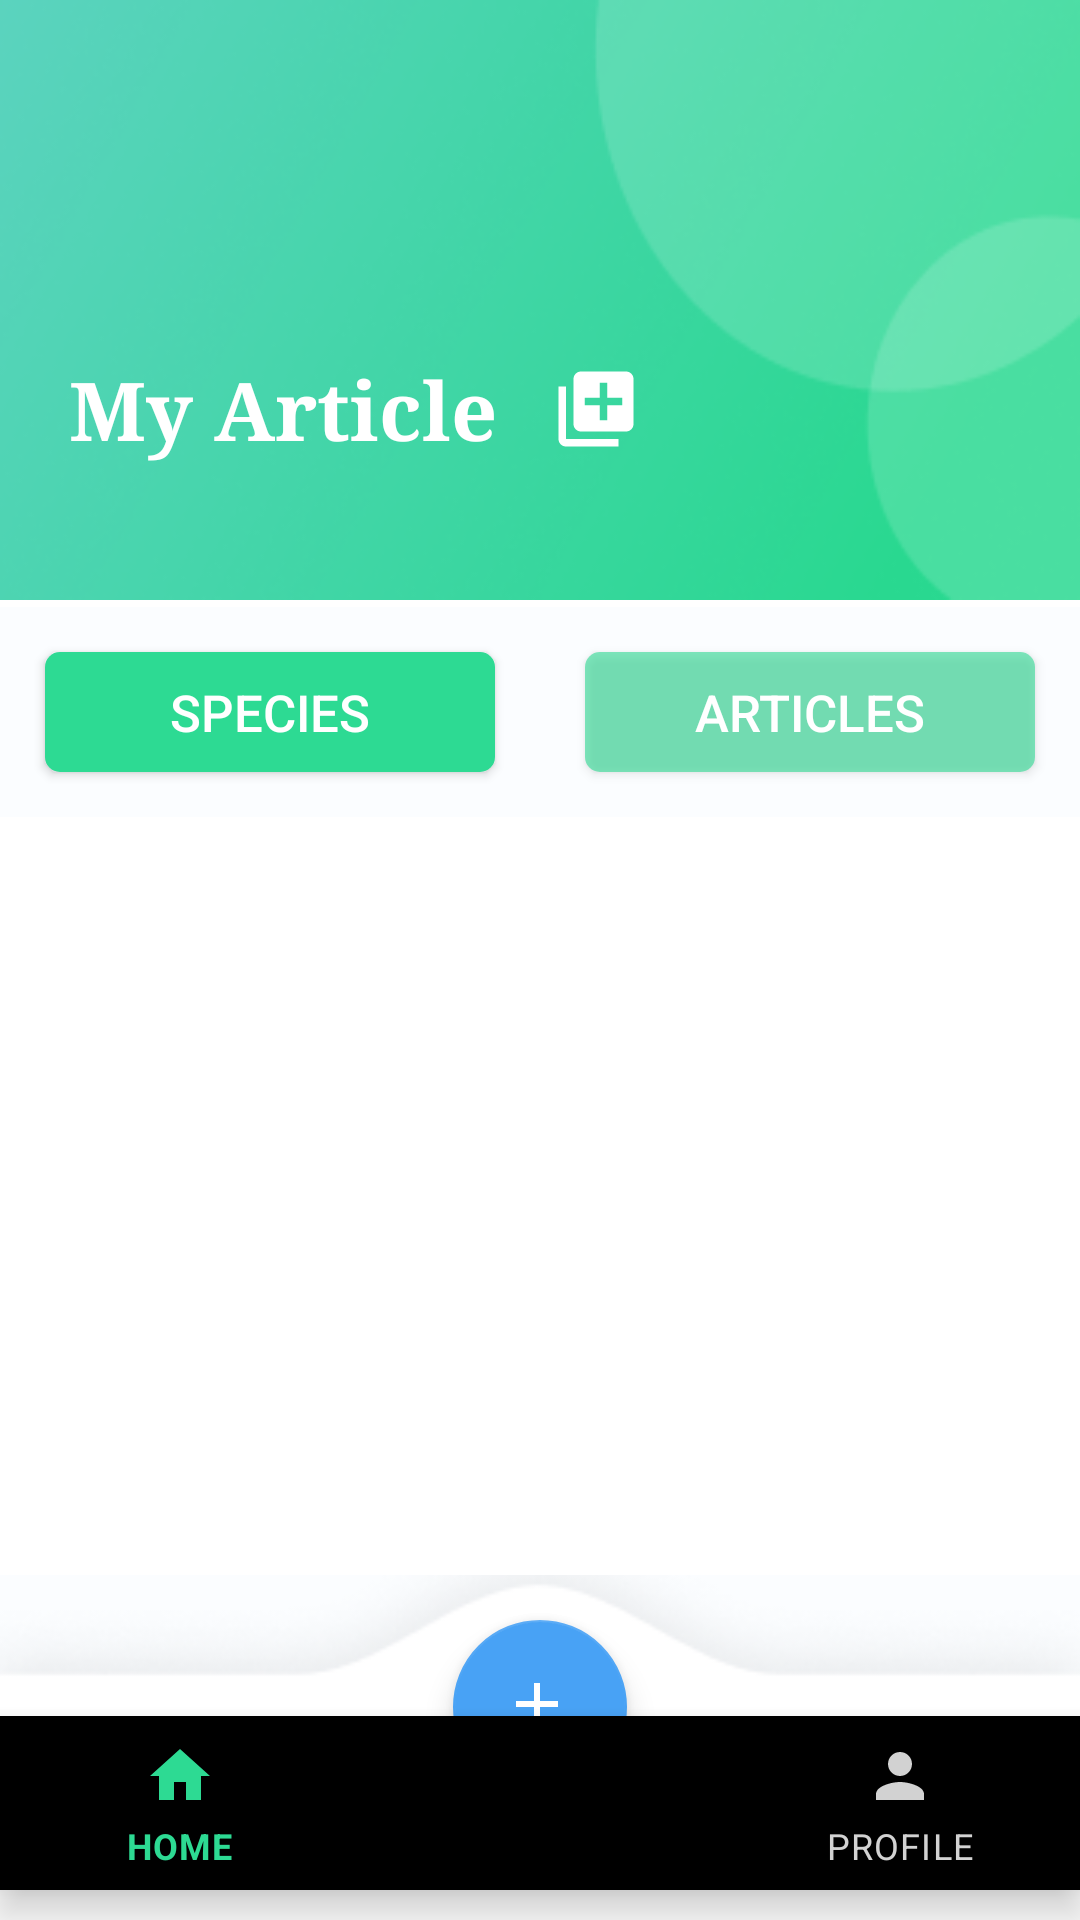

Android layout source for this screen:
<!-- AndroidManifest.xml: application theme Theme.MyApplication -->
<!-- res/layout/activity_myarticles.xml -->
<?xml version="1.0" encoding="utf-8"?>
<RelativeLayout xmlns:android="http://schemas.android.com/apk/res/android"
    xmlns:app="http://schemas.android.com/apk/res-auto"
    xmlns:tools="http://schemas.android.com/tools"
    android:layout_width="match_parent"
    android:layout_height="match_parent"
    tools:context=".myArticles">
    <RelativeLayout
        android:id="@+id/relativeLayout"
        android:layout_width="match_parent"
        android:layout_height="200dp"
        android:scaleType="centerCrop"
        android:layout_marginBottom="5dp"
        android:background="@drawable/img_br"
        app:layout_constraintEnd_toEndOf="parent"
        app:layout_constraintStart_toStartOf="parent">
        <ImageView
            android:id="@+id/pev"
            android:layout_width="30dp"
            android:layout_height="30dp"
            android:layout_alignParentLeft="true"
            android:layout_alignParentTop="true"
            android:layout_marginLeft="23dp"
            android:layout_marginTop="60dp"
            android:background="@drawable/ic_baseline_arrow_back_ios_24"
            android:contentDescription="@string/app_name"
            android:fontFamily="sans-serif-medium"
            android:gravity="center"
            android:onClick="prev"
            android:textColor="@color/white"
            android:textSize="23dp"
            android:textStyle="bold" />

        <TextView
            android:id="@+id/tv"
            android:layout_width="wrap_content"
            android:layout_height="wrap_content"
            android:layout_below="@+id/pev"
            android:layout_marginLeft="23dp"
            android:layout_marginBottom="12dp"
            android:layout_marginTop="28dp"
            android:fontFamily="serif"
            android:gravity="center"
            android:text="My Article"
            android:textColor="@color/white"
            android:textSize="27dp"
            android:textStyle="bold"
            app:layout_constraintStart_toStartOf="parent" />

        <ImageView
            android:id="@+id/add"
            android:layout_width="30dp"
            android:layout_height="25dp"
            android:layout_alignTop="@+id/tv"
            android:layout_alignBottom="@+id/tv"
            android:layout_toEndOf="@+id/tv"
            android:layout_marginLeft="18dp"
            android:contentDescription="@string/app_name"
            android:fontFamily="sans-serif-medium"
            android:gravity="center"
            android:onClick="addingnew"
            android:src="@drawable/ic_baseline_add_to_photos_24"
            android:textColor="@color/white"
            android:textSize="23dp"
            android:textStyle="bold" />

    </RelativeLayout>

    <LinearLayout
        android:id="@+id/line1"
        android:layout_marginTop="-3dp"
        android:layout_width="match_parent"
        android:layout_height="wrap_content"
        android:background="#FBFDFF"
        android:layout_below="@+id/relativeLayout"
        android:orientation="horizontal">

        <androidx.appcompat.widget.AppCompatButton
            android:id="@+id/btnsp"
            android:layout_width="150dp"
            android:layout_height="40dp"
            android:layout_margin="15dp"
            android:layout_weight="1"
            android:background="@drawable/custom_button_5"
            android:fontFamily="sans-serif-medium"
            android:text="SPECIES"
            android:textColor="@color/white"
            android:textSize="17dp" />

        <androidx.appcompat.widget.AppCompatButton
            android:id="@+id/btnar"
            android:layout_width="150dp"
            android:layout_height="40dp"
            android:layout_margin="15dp"
            android:layout_weight="1"
            android:background="@drawable/custom_button_8"
            android:fontFamily="sans-serif-medium"
            android:text="ARTICLES"
            android:textColor="@color/white"
            android:textSize="17dp" />

    </LinearLayout>



    <androidx.recyclerview.widget.RecyclerView
        android:id="@+id/RecyclerViewArticles"
        android:layout_width="wrap_content"
        android:layout_height="match_parent"
        android:layout_above="@+id/CoordinatorLayout"
        android:layout_below="@+id/line1"
        android:scaleType="centerCrop"
        android:layout_marginTop="-7dp"
        android:background="@color/white"
        android:layout_centerHorizontal="true"
        android:contentDescription="@string/app_name"
        app:layout_constraintEnd_toEndOf="parent"
        android:visibility="gone"
        app:layout_constraintStart_toStartOf="parent"
        tools:listitem="@layout/dong_articles" />

    <androidx.recyclerview.widget.RecyclerView
        android:id="@+id/RecyclerViewSpecies"
        android:layout_width="wrap_content"
        android:layout_height="match_parent"
        android:layout_above="@+id/CoordinatorLayout"
        android:layout_below="@+id/line1"
        android:layout_centerHorizontal="true"
        android:background="@color/white"
        android:contentDescription="@string/app_name"
        android:scaleType="centerCrop"
        android:visibility="visible"
        app:layout_constraintEnd_toEndOf="parent"
        app:layout_constraintStart_toStartOf="parent"
        tools:listitem="@layout/dong_species" />

    <androidx.coordinatorlayout.widget.CoordinatorLayout
        android:id="@+id/CoordinatorLayout"
        android:layout_width="match_parent"
        android:layout_height="115dp"
        android:layout_alignParentBottom="true"
        app:layout_constraintBottom_toBottomOf="parent"
        app:layout_constraintEnd_toEndOf="parent"
        android:background="@drawable/wave"
        app:layout_constraintStart_toStartOf="parent">



        <com.google.android.material.bottomnavigation.BottomNavigationView
            android:id="@+id/bottomNavigationView"
            android:layout_width="match_parent"
            android:layout_height="58dp"
            android:layout_gravity="bottom"
            android:layout_marginBottom="10dp"
            android:background="@drawable/transparent_background"
            app:itemIconTint="@drawable/bottom_nav_item_bg"
            app:itemTextColor="@drawable/bottom_nav_item_bg"
            app:menu="@menu/bottom_nav_menu"

            />

        <com.google.android.material.floatingactionbutton.FloatingActionButton
            android:id="@+id/fab"
            android:layout_width="58dp"
            android:layout_height="58dp"
            android:contentDescription="@string/app_name"
            android:src="@drawable/ic_add"
            app:backgroundTint="#48A2F5"
            android:layout_gravity="center|top"
            android:layout_marginTop="15dp"
            app:tint="@color/white" />
    </androidx.coordinatorlayout.widget.CoordinatorLayout>

</RelativeLayout>
<!-- res/layout/dong_articles.xml (included above) -->
<?xml version="1.0" encoding="utf-8"?>
<androidx.cardview.widget.CardView xmlns:android="http://schemas.android.com/apk/res/android"
    xmlns:app="http://schemas.android.com/apk/res-auto"
    xmlns:tools="http://schemas.android.com/tools"
    android:layout_width="wrap_content"
    android:layout_height="wrap_content"
    android:layout_gravity="center|top"
    app:cardCornerRadius="13dp"
    android:layout_margin="10dp">
    <LinearLayout
        android:layout_width="wrap_content"
        android:layout_height="wrap_content"
        android:orientation="vertical">
        <ImageView
            android:id="@+id/image"
            android:layout_width="331dp"
            android:scaleType="centerCrop"
            android:layout_height="165dp"
            android:src="@drawable/articlesca"
            android:layout_gravity="center"/>
        <androidx.constraintlayout.widget.ConstraintLayout
            android:layout_width="331dp"
            android:background="@color/white"
            android:layout_height="121dp"
            android:layout_marginTop="-20dp">

            <TextView
                android:id="@+id/textView7"
                android:layout_width="281dp"
                android:layout_height="38dp"
                android:layout_marginStart="15dp"
                android:layout_marginTop="20dp"
                android:text="David Austin, Who Breathed Life Into the Rose, Is Dead at 92"
                android:textColor="#36455A"
                android:textSize="15dp"
                android:textStyle="bold"
                app:layout_constraintStart_toStartOf="parent"
                app:layout_constraintTop_toTopOf="parent" />

            <de.hdodenhof.circleimageview.CircleImageView
                android:id="@+id/imageView"
                android:layout_width="28dp"
                android:layout_height="28dp"
                android:layout_alignParentEnd="true"
                android:layout_marginTop="16dp"
                android:layout_marginBottom="16dp"
                android:contentDescription="@string/app_name"
                android:onClick="tym"
                android:src="@drawable/icon_favorite_love"
                app:layout_constraintBottom_toBottomOf="parent"
                app:layout_constraintStart_toStartOf="@+id/textView7"
                app:layout_constraintTop_toBottomOf="@+id/textView7" />

            <TextView
                android:id="@+id/textView19"
                android:layout_width="wrap_content"
                android:layout_height="wrap_content"
                android:layout_marginLeft="8dp"
                android:text="Shivani Vora"
                android:textColor="#36455A"
                android:textSize="11dp"
                android:layout_marginTop="-2dp"
                android:textStyle="bold"
                app:layout_constraintStart_toEndOf="@+id/imageView"
                app:layout_constraintTop_toTopOf="@+id/imageView" />

            <TextView
                android:id="@+id/textView20"
                android:layout_width="wrap_content"
                android:layout_height="wrap_content"
                android:layout_marginLeft="8dp"
                android:text="2019 . 01 . 01"
                android:textColor="#36455A"
                android:textSize="9dp"
                android:layout_marginTop="2dp"
                app:layout_constraintStart_toEndOf="@+id/imageView"
                app:layout_constraintTop_toBottomOf="@+id/textView19" />

            <ImageView
                android:id="@+id/imageView3"
                android:layout_width="20dp"
                android:layout_height="20dp"
                android:layout_marginEnd="16dp"
                app:layout_constraintBottom_toBottomOf="@+id/imageView"
                app:layout_constraintEnd_toEndOf="parent"
                app:layout_constraintTop_toTopOf="@+id/imageView"
                app:srcCompat="@drawable/ic_baseline_favorite_border_24" />

            <ImageView
                android:id="@+id/imageView4"
                android:layout_width="20dp"
                android:layout_height="20dp"
                android:layout_marginEnd="20dp"
                app:layout_constraintBottom_toBottomOf="@+id/imageView3"
                app:layout_constraintEnd_toStartOf="@+id/imageView3"
                app:layout_constraintTop_toTopOf="@+id/imageView3"
                app:layout_constraintVertical_bias="1.0"
                app:srcCompat="@drawable/ic_baseline_bookmark_border_24" />
        </androidx.constraintlayout.widget.ConstraintLayout>
    </LinearLayout>



</androidx.cardview.widget.CardView>
<!-- res/layout/dong_species.xml (included above) -->
<?xml version="1.0" encoding="utf-8"?>
<androidx.constraintlayout.widget.ConstraintLayout
    xmlns:android="http://schemas.android.com/apk/res/android"
    xmlns:app="http://schemas.android.com/apk/res-auto"
    xmlns:tools="http://schemas.android.com/tools"
    android:layout_width="390dp"
    android:layout_height="173dp"
    android:layout_gravity="center|top"
    android:layout_marginBottom="10dp"
    android:background="#33C8C1C1">

    <ImageView
        android:id="@+id/imageView2"
        android:layout_width="140dp"
        android:layout_height="140dp"
        android:layout_marginStart="28dp"
        android:background="@color/white"
        android:padding="7dp"
        android:scaleType="centerCrop"
        android:src="@drawable/species"
        app:layout_constraintBottom_toBottomOf="parent"
        app:layout_constraintStart_toStartOf="parent"
        app:layout_constraintTop_toTopOf="parent" />

    <TextView
        android:id="@+id/textView7"
        android:layout_width="180dp"
        android:layout_height="wrap_content"
        android:layout_marginStart="26dp"
        android:text="Red Catus"
        android:textSize="17dp"
        android:maxLines="1"
        android:ellipsize="end"
        android:textStyle="bold"
        android:textColor="#36455A"
        app:layout_constraintStart_toEndOf="@+id/imageView2"
        app:layout_constraintTop_toTopOf="@+id/imageView2" />

    <TextView
        android:id="@+id/textView8"
        android:layout_width="wrap_content"
        android:layout_height="wrap_content"
        android:layout_marginTop="10dp"
        android:fontFamily="sans-serif-medium"
        android:text="KINGDOM"
        android:textColor="#A1A8B9"
        android:textSize="12dp"
        app:layout_constraintStart_toStartOf="@+id/textView7"
        app:layout_constraintTop_toBottomOf="@+id/textView7" />

    <TextView
        android:id="@+id/textView9"
        android:layout_width="wrap_content"
        android:layout_height="wrap_content"
        android:layout_marginStart="24dp"
        android:text="FAMILY"
        android:fontFamily="sans-serif-medium"
        android:textColor="#A1A8B9"
        android:textSize="12dp"
        app:layout_constraintStart_toEndOf="@+id/textView8"
        app:layout_constraintTop_toTopOf="@+id/textView8" />

    <TextView
        android:id="@+id/textView10"
        android:layout_width="wrap_content"
        android:layout_height="wrap_content"
        android:layout_marginTop="8dp"
        android:text="Plantae"
        android:textSize="12dp"
        android:fontFamily="sans-serif-medium"
        android:textColor="#495566"
        app:layout_constraintStart_toStartOf="@+id/textView8"
        app:layout_constraintTop_toBottomOf="@+id/textView8" />

    <TextView
        android:id="@+id/textView11"
        android:layout_width="wrap_content"
        android:layout_height="wrap_content"
        android:layout_marginTop="8dp"
        android:text="Cactaceae"
        android:textSize="12dp"
        android:fontFamily="sans-serif-medium"
        android:textColor="#495566"
        app:layout_constraintStart_toStartOf="@+id/textView9"
        app:layout_constraintTop_toBottomOf="@+id/textView9" />

    <TextView
        android:id="@+id/textView12"
        android:layout_width="wrap_content"
        android:layout_height="wrap_content"
        android:layout_marginTop="10dp"
        android:text="DESCRIPTION"
        android:fontFamily="sans-serif-medium"
        android:textColor="#A1A8B9"
        android:textSize="12dp"
        app:layout_constraintStart_toStartOf="@+id/textView10"
        app:layout_constraintTop_toBottomOf="@+id/textView10" />

    <TextView
        android:id="@+id/textView13"
        android:layout_width="170dp"
        android:layout_height="wrap_content"
        android:layout_marginTop="8dp"
        android:textColor="#495566"
        android:textSize="12dp"
        android:maxLines="2"
        android:ellipsize="end"
        android:text="The word 'cactus' derives, through Latin, from the Ancient Greek κάκτος, kaktos, a name orig inally used by Theophrastus for a spiny plant whose identity is not certain. Cacti occur in a wide range of shapes and sizes. Most cacti live in habitats subject to at least some drought."
        app:layout_constraintStart_toStartOf="@+id/textView12"
        app:layout_constraintTop_toBottomOf="@+id/textView12" />
</androidx.constraintlayout.widget.ConstraintLayout>
<!-- resources referenced by this layout -->
<resources>
  <color name="white">#FFFFFFFF</color>
  <!-- drawable bottom_nav_item_bg (drawable) -->
  <selector xmlns:android="http://schemas.android.com/apk/res/android">
      <item
          android:color="#2DDA93"
          android:state_selected="true"/>
      <item
          android:color="#D2D2D2"
          android:state_selected="false"/>
  </selector>
  <!-- drawable custom_button_5 (drawable) -->
  <?xml version="1.0" encoding="utf-8"?>
  <selector xmlns:android="http://schemas.android.com/apk/res/android">
  
      <item android:state_pressed="false">
          <shape>
              <corners android:radius="5dp"/>
              <solid android:color="#2DDA93"/>
          </shape>
      </item >
  
      <item android:state_pressed="true">
          <shape>
              <solid android:color="#4CAF50"/>
          </shape>
      </item>
  </selector>
  <!-- drawable custom_button_8 (drawable) -->
  <?xml version="1.0" encoding="utf-8"?>
  <selector xmlns:android="http://schemas.android.com/apk/res/android">
  
      <item android:state_pressed="false">
          <shape>
              <corners android:radius="5dp"/>
              <solid android:color="#992DDA93"/>
          </shape>
      </item >
  
      <item android:state_pressed="true">
          <shape>
              <solid android:color="#4CAF50"/>
          </shape>
      </item>
  </selector>
  <!-- drawable ic_add (drawable) -->
  <vector xmlns:android="http://schemas.android.com/apk/res/android"
      android:width="36dp"
      android:height="36dp"
      android:viewportWidth="24"
      android:viewportHeight="24"
      android:tint="@color/white">
      <path
          android:fillColor="@android:color/white"
          android:pathData="M19,13h-6v6h-2v-6H5v-2h6V5h2v6h6v2z"/>
  </vector>
  <!-- drawable ic_baseline_add_to_photos_24 (drawable) -->
  <vector android:height="24dp" android:tint="@color/white"
      android:viewportHeight="24" android:viewportWidth="24"
      android:width="24dp" xmlns:android="http://schemas.android.com/apk/res/android">
      <path android:fillColor="@android:color/white" android:pathData="M4,6L2,6v14c0,1.1 0.9,2 2,2h14v-2L4,20L4,6zM20,2L8,2c-1.1,0 -2,0.9 -2,2v12c0,1.1 0.9,2 2,2h12c1.1,0 2,-0.9 2,-2L22,4c0,-1.1 -0.9,-2 -2,-2zM19,11h-4v4h-2v-4L9,11L9,9h4L13,5h2v4h4v2z"/>
  </vector>
  <!-- drawable ic_baseline_bookmark_border_24 (drawable) -->
  <vector android:height="20dp" android:tint="#B9B9B9"
      android:viewportHeight="24" android:viewportWidth="24"
      android:width="20dp" xmlns:android="http://schemas.android.com/apk/res/android">
      <path android:fillColor="@android:color/white" android:pathData="M17,3L7,3c-1.1,0 -1.99,0.9 -1.99,2L5,21l7,-3 7,3L19,5c0,-1.1 -0.9,-2 -2,-2zM17,18l-5,-2.18L7,18L7,5h10v13z"/>
  </vector>
  <string name="app_name">My Application</string>
  <style name="Theme.MyApplication" parent="Theme.MaterialComponents.DayNight.NoActionBar">
          
          <item name="colorPrimary">@color/purple_500</item>
          <item name="colorPrimaryVariant">@color/purple_700</item>
          <item name="colorOnPrimary">@color/white</item>
          
          <item name="colorSecondary">@color/teal_200</item>
          <item name="colorSecondaryVariant">@color/teal_700</item>
          <item name="colorOnSecondary">@color/black</item>
          
          <item name="android:statusBarColor">?attr/colorPrimaryVariant</item>
          
      </style>
  <color name="purple_500">#FF6200EE</color>
  <color name="purple_700">#FF3700B3</color>
  <color name="teal_200">#FF03DAC5</color>
  <color name="teal_700">#FF018786</color>
  <color name="black">#FF000000</color>
</resources>
